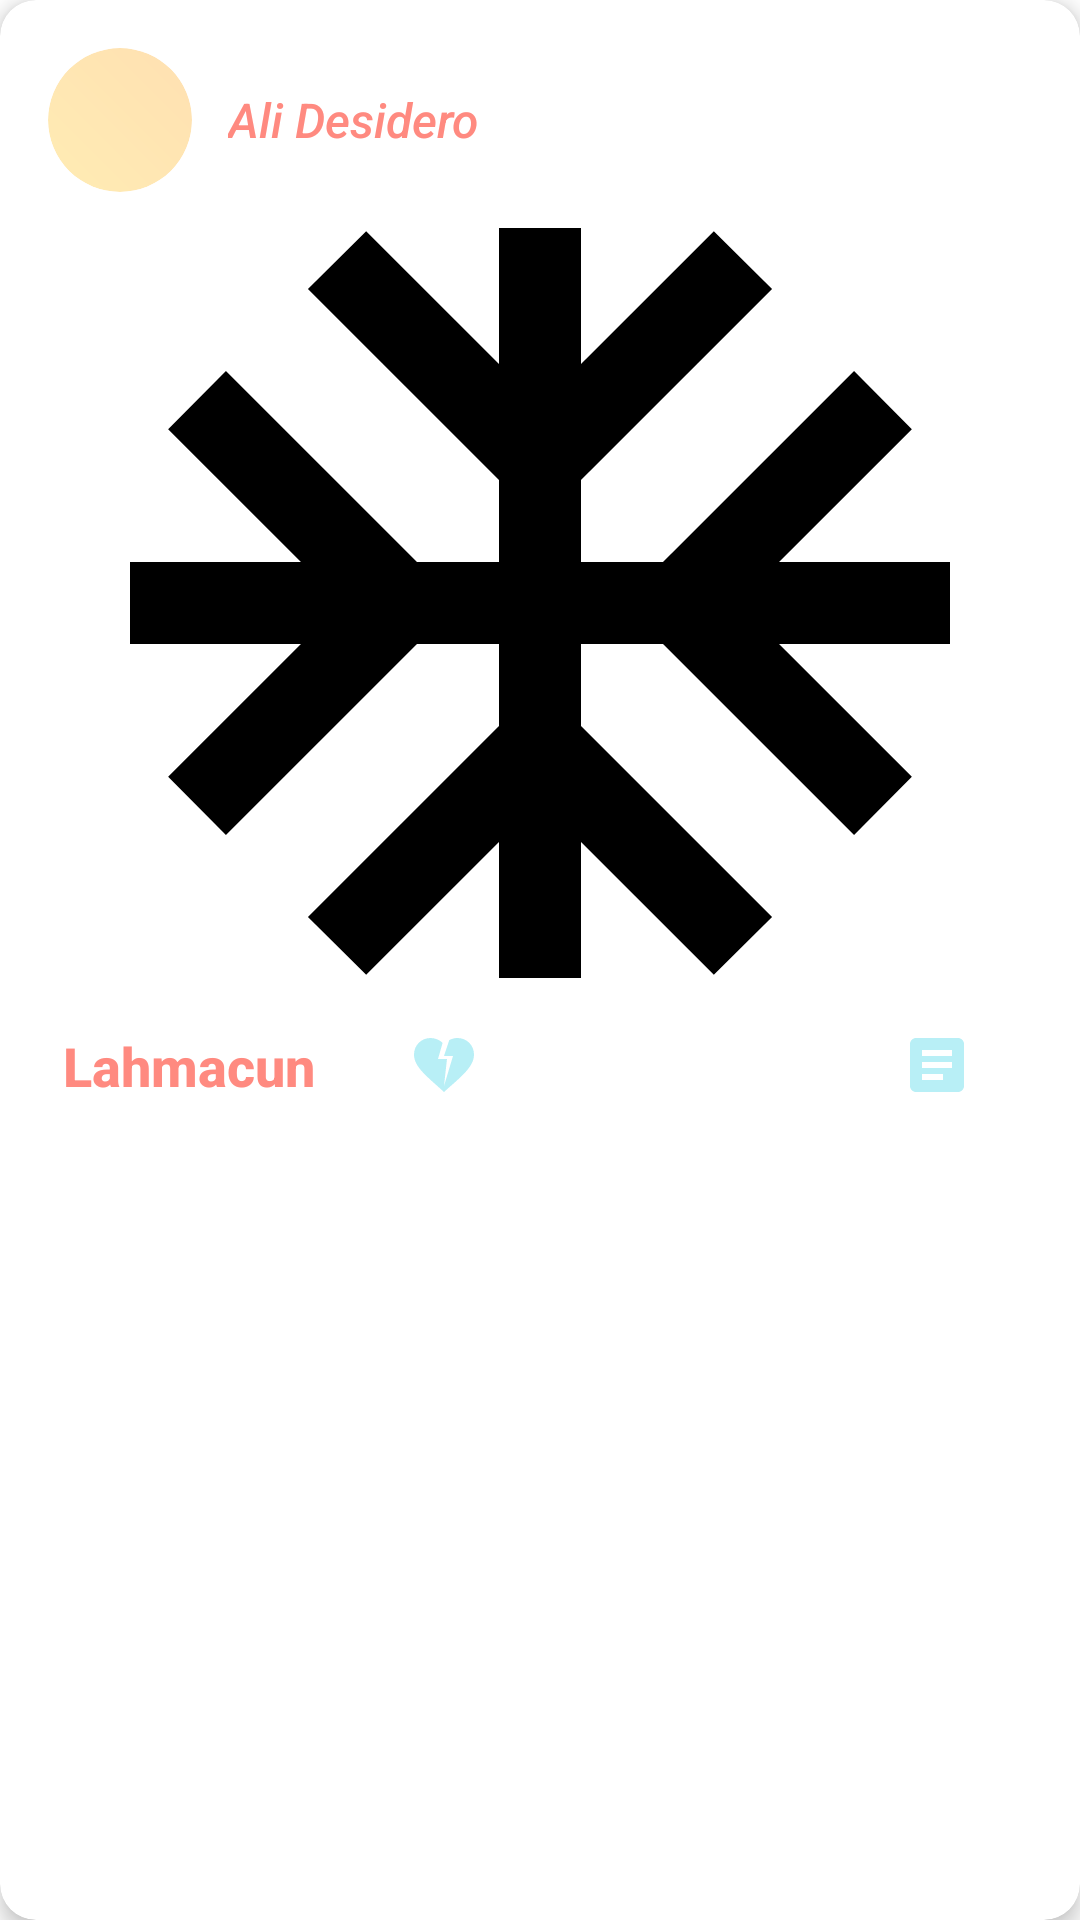

The Android layout XML behind this screen, and the referenced resources:
<!-- AndroidManifest.xml: application theme Theme.EvYemekleri -->
<!-- res/layout/recycler_row_post.xml -->
<?xml version="1.0" encoding="utf-8"?>
<androidx.cardview.widget.CardView
    xmlns:android="http://schemas.android.com/apk/res/android"
    xmlns:app="http://schemas.android.com/apk/res-auto"
    xmlns:tools="http://schemas.android.com/tools"
    android:layout_width="match_parent"
    android:layout_height="wrap_content"
    android:layout_margin="16dp"
    app:cardCornerRadius="12dp"
    app:cardElevation="4dp"
    app:cardBackgroundColor="#FFFFFF">

    <LinearLayout
        android:layout_width="match_parent"
        android:layout_height="wrap_content"
        android:orientation="vertical"
        android:padding="16dp">

        
        <LinearLayout
            android:layout_width="match_parent"
            android:layout_height="wrap_content"
            android:orientation="horizontal"
            android:gravity="center_vertical"
            android:layout_marginBottom="12dp">

            <ImageView
                android:id="@+id/gonderenfotograf_imageView"
                android:layout_width="48dp"
                android:layout_height="48dp"
                android:scaleType="centerCrop"
                android:clipToOutline="true"
                android:background="@drawable/image_background"
                app:srcCompat="@drawable/asset_profil" />

            <TextView
                android:id="@+id/gonderen_Textview"
                android:layout_width="wrap_content"
                android:layout_height="wrap_content"
                android:layout_marginStart="12dp"
                android:fontFamily="sans-serif-medium"
                android:text="Ali Desidero"
                android:textColor="#FF8A80"
                android:textSize="16sp"
                android:textStyle="italic" />

        </LinearLayout>

        
        <ImageView
            android:id="@+id/post_imageView"
            android:layout_width="match_parent"
            android:layout_height="250dp"
            android:scaleType="centerCrop"
            android:layout_marginBottom="12dp"
            app:srcCompat="@drawable/asset_yemek" />


        <LinearLayout
            android:layout_width="match_parent"
            android:layout_height="wrap_content"
            android:orientation="horizontal"
            android:gravity="center_horizontal"
            android:padding="5dp">

            <TextView
                android:id="@+id/yemekadi_Textview"
                android:layout_width="wrap_content"
                android:layout_height="wrap_content"
                android:fontFamily="sans-serif-medium"
                android:text="Lahmacun"
                android:textColor="#FF8A80"
                android:textSize="18sp"
                android:textStyle="bold"
                android:layout_marginRight="10dp"/>

            <androidx.constraintlayout.widget.ConstraintLayout
                android:layout_width="match_parent"
                android:layout_height="wrap_content"
                android:gravity="right"
                android:orientation="horizontal">


                <ImageView
                    android:id="@+id/anasayfa_begen_imageView"
                    android:layout_width="wrap_content"
                    android:layout_height="wrap_content"
                    app:layout_constraintBottom_toBottomOf="parent"
                    app:layout_constraintEnd_toEndOf="parent"
                    app:layout_constraintHorizontal_bias="0.105"
                    app:layout_constraintStart_toStartOf="parent"
                    app:layout_constraintTop_toTopOf="parent"
                    app:layout_constraintVertical_bias="0.0"
                    app:srcCompat="@drawable/asset_begen" />

                <ImageView
                    android:id="@+id/anasayfa_yorumyap_imageView"
                    android:layout_width="wrap_content"
                    android:layout_height="wrap_content"
                    app:layout_constraintBottom_toBottomOf="parent"
                    app:layout_constraintEnd_toEndOf="parent"
                    app:layout_constraintHorizontal_bias="0.927"
                    app:layout_constraintStart_toStartOf="parent"
                    app:layout_constraintTop_toTopOf="parent"
                    app:layout_constraintVertical_bias="0.0"
                    app:srcCompat="@drawable/asset_kaydet" />


            </androidx.constraintlayout.widget.ConstraintLayout>

        </LinearLayout>

        <LinearLayout
            android:id="@+id/anasayfa_yorumyap_linearlayout"
            android:layout_width="match_parent"
            android:layout_height="wrap_content"
            android:orientation="horizontal"
            android:gravity="center"
            android:layout_gravity="center_horizontal"
            android:visibility="invisible"
            android:padding="5dp">

            <EditText
                android:id="@+id/anasayfa_yorum_textView"
                android:layout_width="wrap_content"
                android:layout_height="wrap_content"
                android:hint="Yorumunuzu Giriniz"
                android:textAlignment="center"
                android:fontFamily="sans-serif-medium"
                android:textColor="#FF8A80"
                android:textSize="18sp"
                android:textStyle="bold"
                />

            <Button
                android:id="@+id/anasayfa_yorumukkaydet_button"
                android:layout_width="wrap_content"
                android:layout_height="wrap_content"
                android:text="Kaydet"
                android:textColor="#FFFFFF"
                android:layout_marginLeft="15dp"
                android:background="@drawable/button_background" />

        </LinearLayout>

    </LinearLayout>
</androidx.cardview.widget.CardView>
<!-- resources referenced by this layout -->
<resources>
  <!-- drawable asset_begen (drawable) -->
  <vector xmlns:android="http://schemas.android.com/apk/res/android" android:height="24dp" android:tint="#B8EFF6" android:viewportHeight="24" android:viewportWidth="24" android:width="24dp">
        
      <path android:fillColor="@android:color/white" android:pathData="M16.5,3c-0.96,0 -1.9,0.25 -2.73,0.69L12,9h3l-3,10l1,-9h-3l1.54,-5.39C10.47,3.61 9.01,3 7.5,3C4.42,3 2,5.42 2,8.5c0,4.13 4.16,7.18 10,12.5c5.47,-4.94 10,-8.26 10,-12.5C22,5.42 19.58,3 16.5,3z"/>
      
  </vector>
  <!-- drawable asset_kaydet (drawable) -->
  <vector xmlns:android="http://schemas.android.com/apk/res/android" android:autoMirrored="true" android:height="24dp" android:tint="#B8EFF6" android:viewportHeight="24" android:viewportWidth="24" android:width="24dp">
        
      <path android:fillColor="@color/white" android:pathData="M19,3L5,3c-1.1,0 -2,0.9 -2,2v14c0,1.1 0.9,2 2,2h14c1.1,0 2,-0.9 2,-2L21,5c0,-1.1 -0.9,-2 -2,-2zM14,17L7,17v-2h7v2zM17,13L7,13v-2h10v2zM17,9L7,9L7,7h10v2z"/>
      
  </vector>
  <!-- drawable asset_yemek (drawable) -->
  <vector
      xmlns:android="http://schemas.android.com/apk/res/android"
      android:height="24dp"
      android:tint="#000000"
      android:viewportHeight="24"
      android:viewportWidth="24"
      android:width="24dp">
        
      <path
          android:fillColor="@android:color/white"
          android:pathData="M22,11h-4.17l3.24,-3.24 -1.41,-1.42L15,11h-2V9l4.66,-4.66 -1.42,-1.41L13,6.17V2h-2v4.17L7.76,2.93 6.34,4.34 11,9v2H9L4.34,6.34 2.93,7.76 6.17,11H2v2h4.17l-3.24,3.24 1.41,1.42L9,13h2v2l-4.66,4.66 1.42,1.41L11,17.83V22h2v-4.17l3.24,3.24 1.42,-1.41L13,15v-2h2l4.66,4.66 1.41,-1.42L17.83,13H22z"/>
      
  </vector>
  <!-- drawable button_background (drawable) -->
  <?xml version="1.0" encoding="utf-8"?>
  <shape xmlns:android="http://schemas.android.com/apk/res/android">
      <gradient
          android:startColor="#FF8A80"
          android:endColor="#F06292"
          android:angle="45"/>
      <corners android:radius="10dp"/>
      <padding
          android:left="16dp"
          android:top="8dp"
          android:right="16dp"
          android:bottom="8dp"/>
  </shape>
  <!-- drawable image_background (drawable) -->
  <?xml version="1.0" encoding="utf-8"?>
  <shape xmlns:android="http://schemas.android.com/apk/res/android">
      <gradient
          android:startColor="#FFECB3"
          android:endColor="#FFE0B2"
          android:angle="45"/>
      <corners android:radius="60dp"/>
  </shape>
  <style name="Theme.EvYemekleri" parent="Theme.MaterialComponents.DayNight.DarkActionBar">
          
          <item name="colorPrimary">@color/colorPrimary</item>
          <item name="colorPrimaryVariant">@color/colorPrimaryDark</item>
          <item name="colorOnPrimary">@color/white</item>
          
          <item name="colorSecondary">@color/colorAccent</item>
          <item name="colorSecondaryVariant">@color/colorAccentDark</item>
          <item name="colorOnSecondary">@color/black</item>
          
          <item name="android:statusBarColor">@android:color/transparent</item>
          <item name="android:windowLightStatusBar">true</item>
      </style>
  <color name="white">#FFFFFF</color>
  <color name="colorPrimary">#FF5722</color>
  <color name="colorPrimaryDark">#E64A19</color>
  <color name="colorAccent">#FFC107</color>
  <color name="colorAccentDark">#FFA000</color>
  <color name="black">#000000</color>
</resources>
